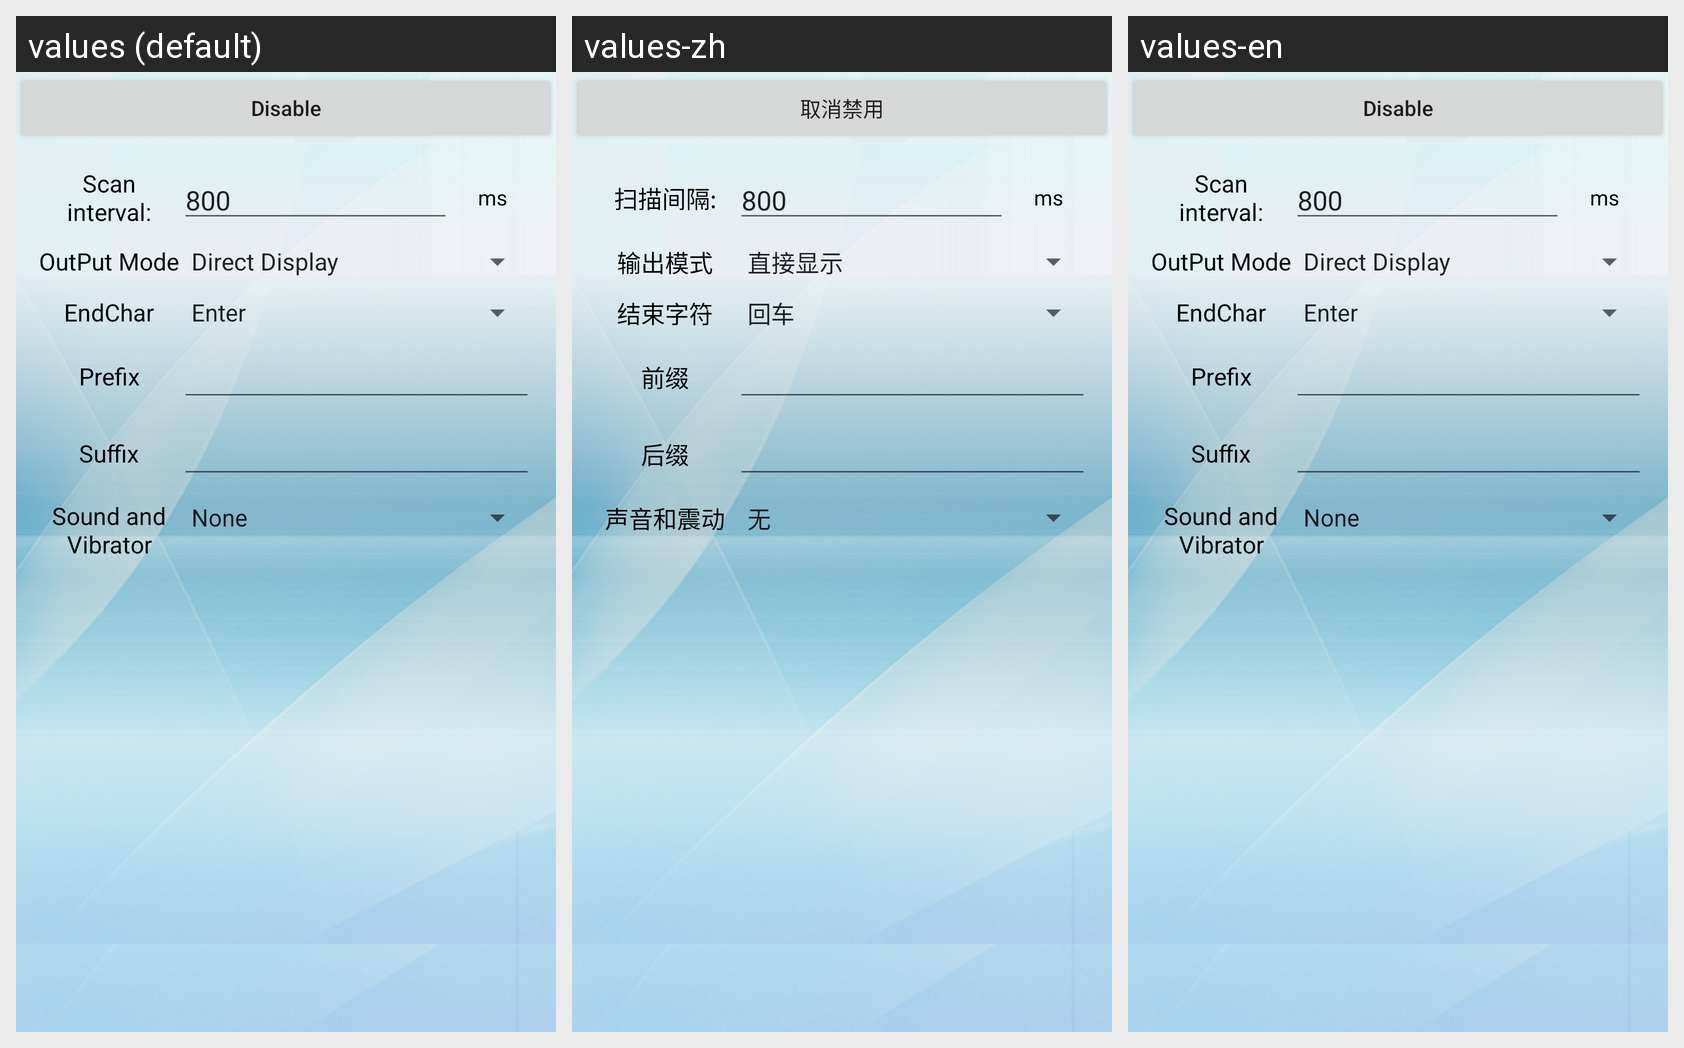

The same Android screen rendered under several of its app's locales, left to right. List the strings drawn on it with the default value and each locale's translation.
Android screen res/layout/barcode_fragment_scannersetting.xml rendered under 3 locales, left to right: values (default), values-zh, values-en. Device: Nexus 5 (rendered at 1080×1920; each locale shown at half size, 540×960, under a caption strip naming it); theme AppTheme.
Strings drawn on this screen, with the default value and each locale's value (text and hints the layout hard-codes, and strings that could not be matched under every locale, appear in the picture but are not listed):

barcode_setting_disable
  values: Disable
  values-zh: 取消禁用
  values-en: Disable

barcode_setting_interval
  values: Scan interval:
  values-zh: 扫描间隔:
  values-en: Scan interval:

barcode_setting_outmode
  values: OutPut Mode
  values-zh: 输出模式
  values-en: OutPut Mode

barcode_setting_endchar
  values: EndChar
  values-zh: 结束字符
  values-en: EndChar

barcode_setting_prefix
  values: Prefix
  values-zh: 前缀
  values-en: Prefix

barcode_setting_suffix
  values: Suffix
  values-zh: 后缀
  values-en: Suffix

barcode_setting_effect
  values: Sound and Vibrator
  values-zh: 声音和震动
  values-en: Sound and Vibrator
